Dataset: dataset (GitHub, dakshhkhatri/HelmVision). Classes: helmet, no helmet.

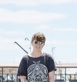
Label: no helmet

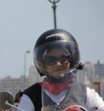
Label: helmet

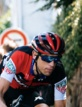
Label: helmet

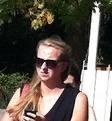
Label: no helmet

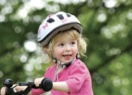
Label: helmet

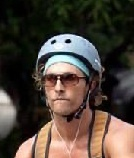
Label: helmet
